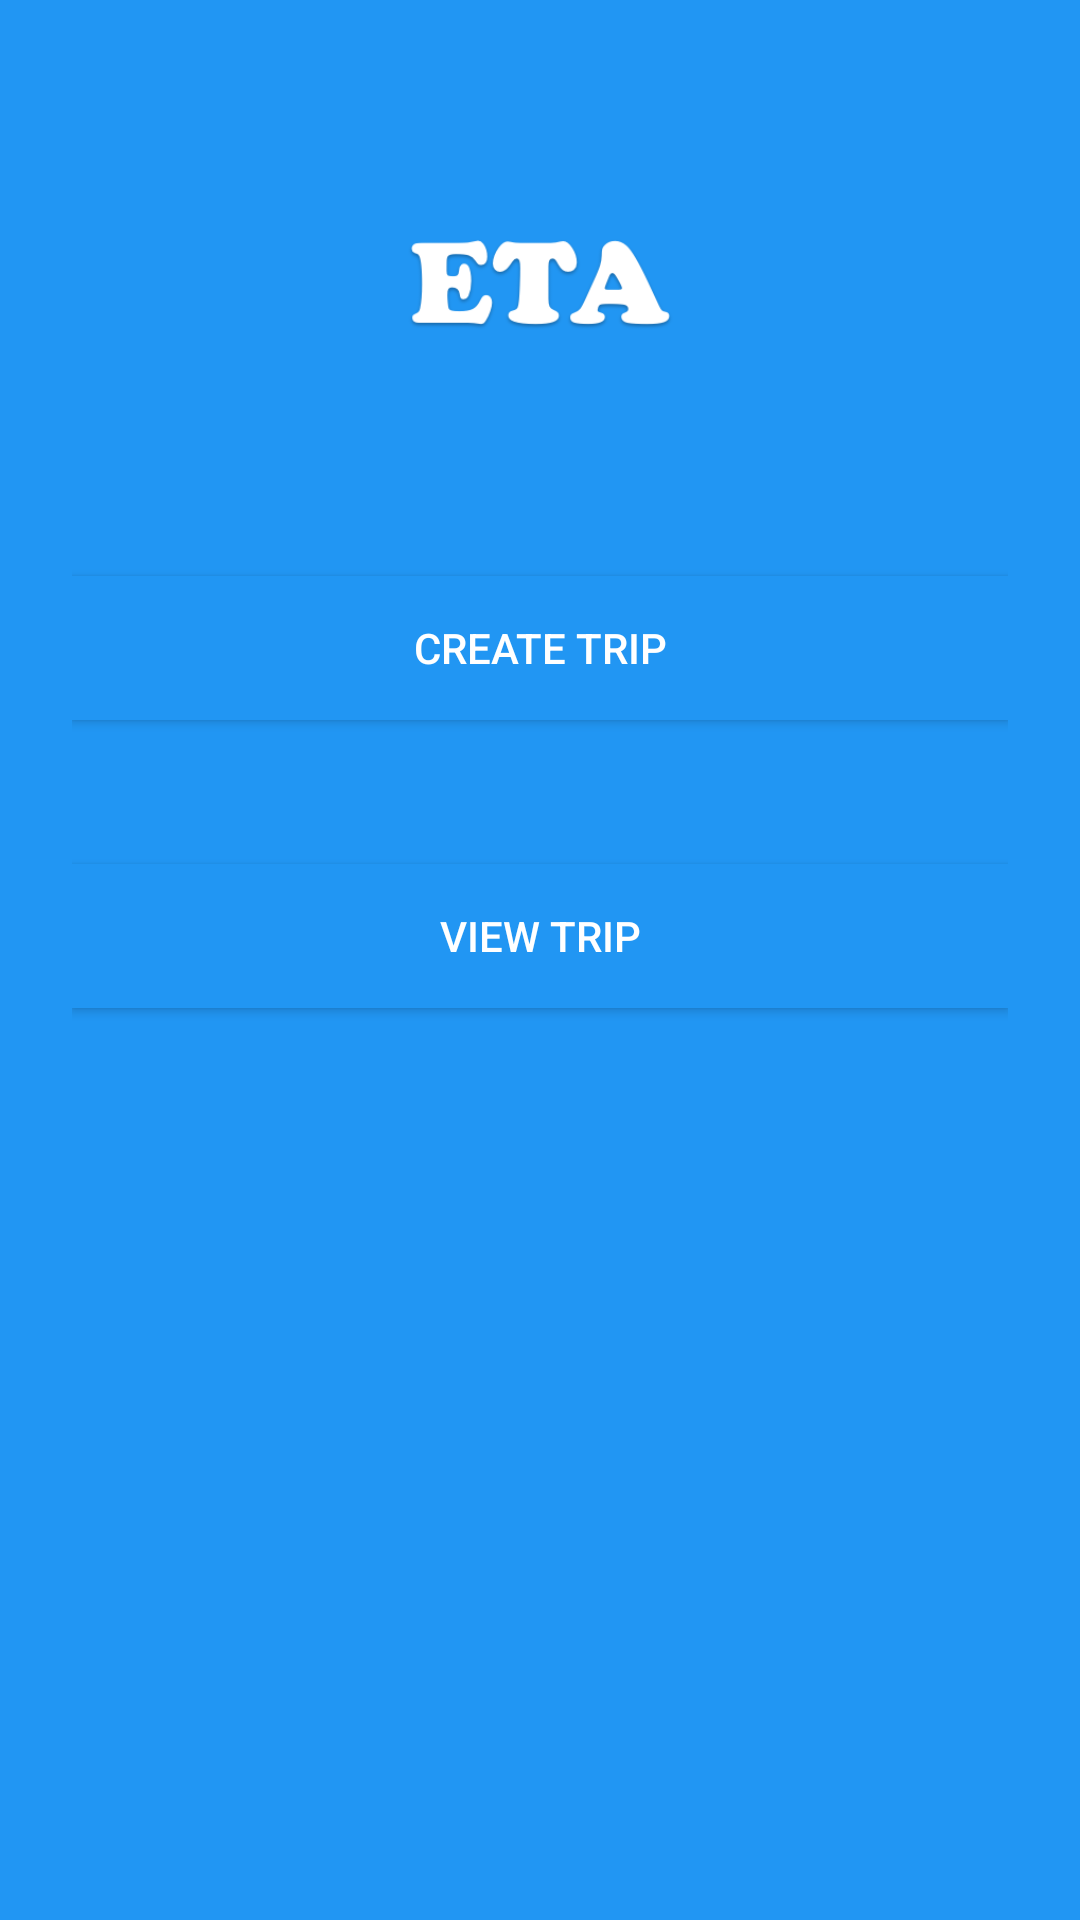

Here is an Android app screen rendered from its layout file. Give the layout XML and the strings, colors and styles it references.
<!-- AndroidManifest.xml: activity theme Theme.AppCompat.NoActionBar -->
<!-- res/layout/activity_main.xml -->
<?xml version="1.0" encoding="utf-8"?>
<ScrollView xmlns:android="http://schemas.android.com/apk/res/android"
    xmlns:tools="http://schemas.android.com/tools"
    android:layout_width="match_parent"
    android:layout_height="match_parent"
    tools:context=".MainActivity"
    android:background="#2196F3"
    android:fitsSystemWindows="true"
    >

    <LinearLayout
        android:orientation="vertical"
        android:layout_width="match_parent"
        android:layout_height="match_parent"
        android:paddingTop="56dp"
        android:paddingLeft="24dp"
        android:paddingRight="24dp"
        android:background="#2196F3">

        <ImageView android:src="@drawable/logo"
            android:layout_width="match_parent"
            android:layout_height="88dp"
            android:layout_marginBottom="24dp"
            android:layout_gravity="center_horizontal" />

        <Button
            android:id="@+id/button_create_trip"
            android:layout_width="match_parent"
            android:onClick="startCreateTripActivity"
            android:layout_height="wrap_content"
            android:layout_marginTop="24dp"
            android:layout_marginBottom="24dp"
            android:padding="12dp"
            android:text="CREATE TRIP"
            android:background="#2196F3"
            android:textColor="#FFFFFF"
            />

        <Button
            android:id="@+id/button_view_trip"
            android:layout_width="match_parent"
            android:layout_height="wrap_content"
            android:layout_marginTop="24dp"
            android:onClick="startTripHistoryActivity"
            android:layout_marginBottom="24dp"
            android:padding="12dp"
            android:text="VIEW TRIP"
            android:background="#2196F3"
            android:textColor="#FFFFFF"
            />

        <LinearLayout
            android:layout_width="match_parent"
            android:layout_height="wrap_content"
            android:id="@+id/view_main_activity"
            android:padding="12dp"
            android:orientation="vertical"
            >

        </LinearLayout>


    </LinearLayout>
</ScrollView>
<!-- resources referenced by this layout -->
<resources>
  <!-- drawable logo: png bitmap (drawable-mdpi, 14242 bytes) -->
</resources>
